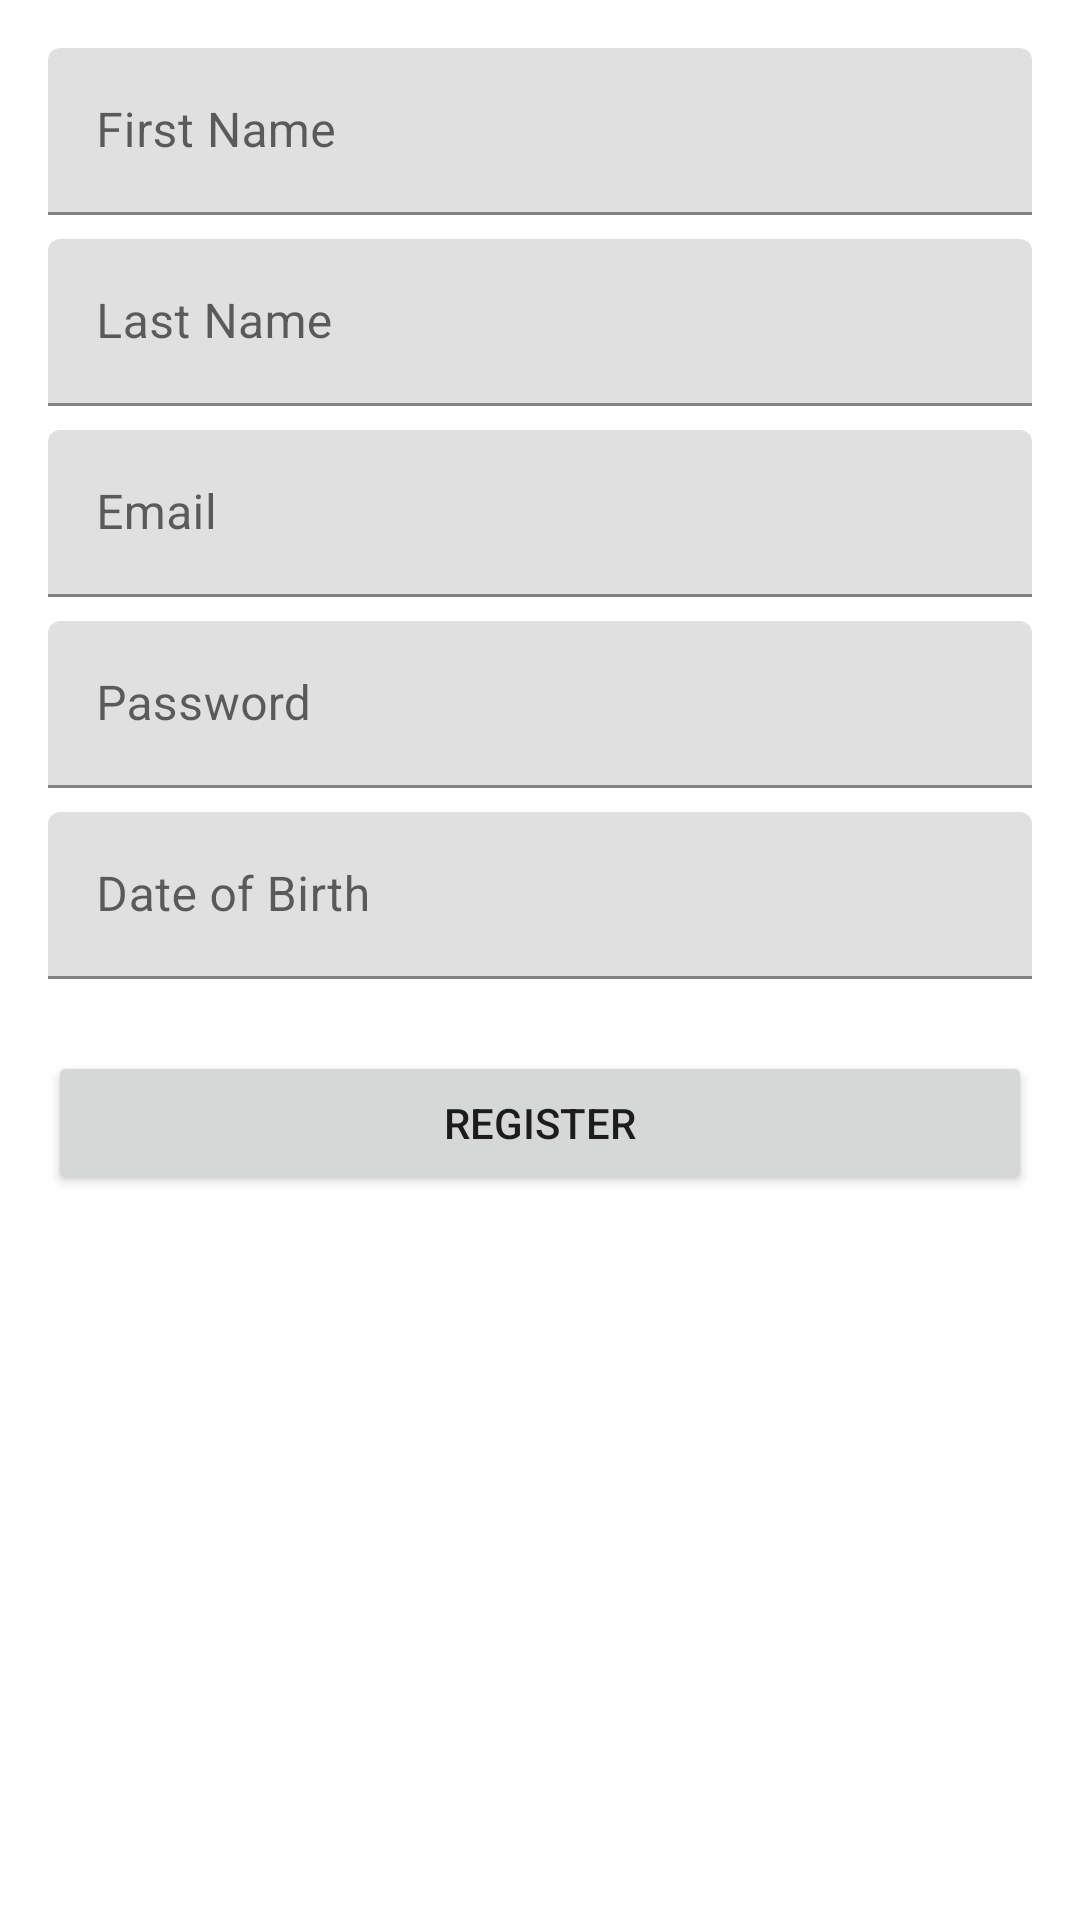

Produce the Android XML layout that renders to this screen, including the resource entries it uses.
<!-- AndroidManifest.xml: activity theme Theme.MaterialComponents.DayNight.NoActionBar -->
<!-- res/layout/activity_register.xml -->
<?xml version="1.0" encoding="utf-8"?>
<ScrollView xmlns:android="http://schemas.android.com/apk/res/android"
    xmlns:app="http://schemas.android.com/apk/res-auto"
    android:layout_width="match_parent"
    android:layout_height="match_parent"
    android:fillViewport="true">

    <LinearLayout
        android:layout_width="match_parent"
        android:layout_height="wrap_content"
        android:orientation="vertical"
        android:padding="16dp">


        <com.google.android.material.textfield.TextInputLayout
            android:id="@+id/firstNameTextInputLayout"
            android:layout_width="match_parent"
            android:layout_height="wrap_content"
            android:layout_marginBottom="8dp">
            <com.google.android.material.textfield.TextInputEditText
                android:id="@+id/firstName"
                android:layout_width="match_parent"
                android:layout_height="wrap_content"
                android:hint="@string/first_name" />
        </com.google.android.material.textfield.TextInputLayout>


        <com.google.android.material.textfield.TextInputLayout
            android:id="@+id/lastNameTextInputLayout"
            android:layout_width="match_parent"
            android:layout_height="wrap_content"
            android:layout_marginBottom="8dp">
            <com.google.android.material.textfield.TextInputEditText
                android:id="@+id/lastName"
                android:layout_width="match_parent"
                android:layout_height="wrap_content"
                android:hint="@string/last_name" />
        </com.google.android.material.textfield.TextInputLayout>


        <com.google.android.material.textfield.TextInputLayout
            android:id="@+id/emailTextInputLayout"
            android:layout_width="match_parent"
            android:layout_height="wrap_content"
            android:layout_marginBottom="8dp">
            <com.google.android.material.textfield.TextInputEditText
                android:id="@+id/email"
                android:layout_width="match_parent"
                android:layout_height="wrap_content"
                android:hint="@string/email"
                android:inputType="textEmailAddress" />
        </com.google.android.material.textfield.TextInputLayout>


        <com.google.android.material.textfield.TextInputLayout
            android:id="@+id/passwordTextInputLayout"
            android:layout_width="match_parent"
            android:layout_height="wrap_content"
            android:layout_marginBottom="8dp">
            <com.google.android.material.textfield.TextInputEditText
                android:id="@+id/password"
                android:layout_width="match_parent"
                android:layout_height="wrap_content"
                android:hint="@string/password"
                android:inputType="textPassword" />
        </com.google.android.material.textfield.TextInputLayout>


        <com.google.android.material.textfield.TextInputLayout
            android:id="@+id/dateOfBirthTextInputLayout"
            android:layout_width="match_parent"
            android:layout_height="wrap_content"
            android:layout_marginBottom="16dp">
            <com.google.android.material.textfield.TextInputEditText
                android:id="@+id/dateOfBirth"
                android:layout_width="match_parent"
                android:layout_height="wrap_content"
                android:hint="@string/date_of_birth"
                android:inputType="date" />
        </com.google.android.material.textfield.TextInputLayout>


        <Button
            android:id="@+id/registerSubmitButton"
            android:layout_width="match_parent"
            android:layout_height="wrap_content"
            android:text="@string/register"
            android:onClick="onRegisterSubmitClicked"
            android:layout_marginTop="8dp"/>

    </LinearLayout>
</ScrollView>
<!-- resources referenced by this layout -->
<resources>
  <string name="date_of_birth">Date of Birth</string>
  <string name="email">Email</string>
  <string name="first_name">First Name</string>
  <string name="last_name">Last Name</string>
  <string name="password">Password</string>
  <string name="register">Register</string>
</resources>
